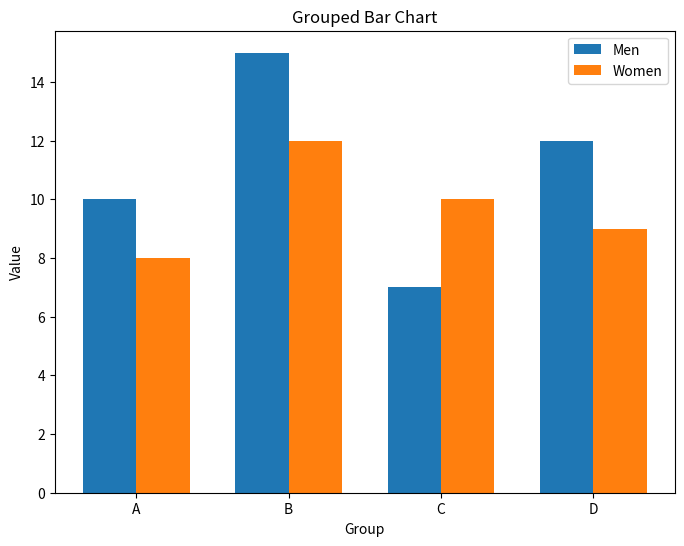

Python code for this plot:
import matplotlib.pyplot as plt
import numpy as np

# Data
labels = ['A', 'B', 'C', 'D']
men_values = [10, 15, 7, 12]
women_values = [8, 12, 10, 9]

# Create the figure and axis
x = np.arange(len(labels))
width = 0.35

fig, ax = plt.subplots(figsize=(8, 6))

# Create the bar chart
rects1 = ax.bar(x - width/2, men_values, width, label='Men')
rects2 = ax.bar(x + width/2, women_values, width, label='Women')

# Set labels and title
ax.set_xlabel('Group')
ax.set_ylabel('Value')
ax.set_title('Grouped Bar Chart')
ax.set_xticks(x)
ax.set_xticklabels(labels)
ax.legend()

# Show the plot
plt.show()